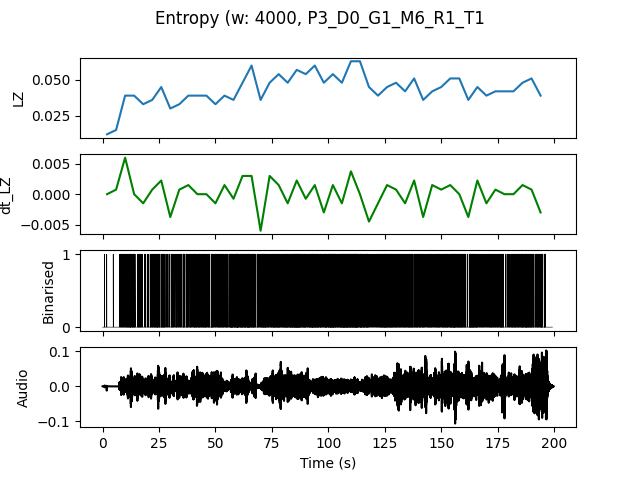

The table this chart was drawn from, first rows:
, t0, LZ, dt_LZ, IOI
0.0, 0.0, 0.01197, 0.0, 2.0
4.0, 4.0, 0.01496, 0.0007479, 1.333
8.0, 8.0, 0.03889, 0.005983, 0.25
12.0, 12.0, 0.03889, 0.0, 0.2222
16.0, 16.0, 0.03291, -0.001496, 0.3636
20.0, 20.0, 0.0359, 0.0007479, 0.25
24.0, 24.0, 0.04487, 0.002244, 0.2105
28.0, 28.0, 0.02991, -0.003739, 0.3636
32.0, 32.0, 0.03291, 0.0007479, 0.2857
36.0, 36.0, 0.03889, 0.001496, 0.2667
40.0, 40.0, 0.03889, 0.0, 0.2105
44.0, 44.0, 0.03889, 0.0, 0.2353
48.0, 48.0, 0.03291, -0.001496, 0.2353
52.0, 52.0, 0.03889, 0.001496, 0.2105
56.0, 56.0, 0.0359, -0.0007479, 0.1538
60.0, 60.0, 0.04786, 0.002991, 0.1818
64.0, 64.0, 0.05983, 0.002991, 0.1538
68.0, 68.0, 0.0359, -0.005983, 0.2105
72.0, 72.0, 0.04786, 0.002991, 0.2
76.0, 76.0, 0.05385, 0.001496, 0.1739
80.0, 80.0, 0.04786, -0.001496, 0.16
84.0, 84.0, 0.05684, 0.002244, 0.125
88.0, 88.0, 0.05385, -0.0007479, 0.1905
92.0, 92.0, 0.05983, 0.001496, 0.1481
96.0, 96.0, 0.04786, -0.002991, 0.1739
100.0, 100.0, 0.05385, 0.001496, 0.1429
104.0, 104.0, 0.04786, -0.001496, 0.1481
108.0, 108.0, 0.06282, 0.003739, 0.1429
112.0, 112.0, 0.06282, 0.0, 0.1429
116.0, 116.0, 0.04487, -0.004487, 0.2222
120.0, 120.0, 0.03889, -0.001496, 0.2353
124.0, 124.0, 0.04487, 0.001496, 0.1667
128.0, 128.0, 0.04786, 0.0007479, 0.1905
132.0, 132.0, 0.04188, -0.001496, 0.2222
136.0, 136.0, 0.05085, 0.002244, 0.1818
140.0, 140.0, 0.0359, -0.003739, 0.2353
144.0, 144.0, 0.04188, 0.001496, 0.2222
148.0, 148.0, 0.04487, 0.0007479, 0.2222
152.0, 152.0, 0.05085, 0.001496, 0.1739
156.0, 156.0, 0.05085, 0.0, 0.1667
160.0, 160.0, 0.0359, -0.003739, 0.2353
164.0, 164.0, 0.04487, 0.002244, 0.2
168.0, 168.0, 0.03889, -0.001496, 0.2667
172.0, 172.0, 0.04188, 0.0007479, 0.2105
176.0, 176.0, 0.04188, 0.0, 0.2667
180.0, 180.0, 0.04188, 0.0, 0.2353
184.0, 184.0, 0.04786, 0.001496, 0.2105
188.0, 188.0, 0.05085, 0.0007479, 0.2
192.0, 192.0, 0.03889, -0.002991, 0.2353
